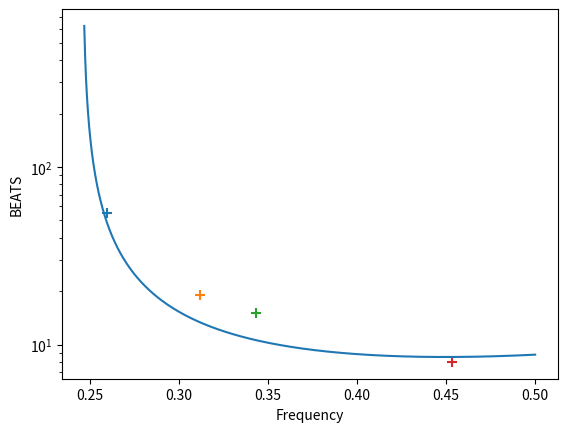

Reproduce this figure in Python.
import numpy as np
from scipy.optimize import root 
from matplotlib import pyplot as plt
#assume chorus and whistler have same k
#given whistler frequency w0 and a frequency dw
#we can elimnate k in the dispersion relations get beat frequency as an implcit function of frequency w0 
def codp(dw,w0,wm,wce,wpe):
    km = np.sqrt(wm**2 + wpe**2*wm/(wce-wm))
    return ((wce-wm)/(wce-(w0+dw))*km)**2 - w0**2 - wpe**2*w0/(wce-w0)

#assume chorus frequency is w1, whistler is w1  - dw
def codp2(dw,w1,wm,wce,wpe):
    km = np.sqrt(wm**2 + wpe**2*wm/(wce-wm))
    return ((wce-wm)/(wce-w1)*km)**2 - (w1-dw)**2 - wpe**2*(w1-dw)/(wce-(w1-dw))


def codp3(dw,w0,wm,wce,wpe):
    km = np.sqrt(wm**2 + wpe**2*wm/(wce-wm))
    kc = km*(wce-wm)/(wce-w0)
    vr = (w0-wce)/kc
    kw = np.sqrt((w0-dw)**2+wpe**2*(w0-dw)/(wce-w0+dw))
    return vr-(w0-dw-wce)/kw

def beat_w_c(freq,wm,wce,wpe):
    root_dw = root(codp3,0,(freq,wm,wce,wpe)).x[0]
    return freq/root_dw
 
wce0=2900
#wce = fce/fce0
wce = 3310/wce0
#wpe = ratio * wce
wpe = 100 * wce
wm = .246

beats = []
freqs= np.linspace(0.247,0.5,1000)
for freq in freqs:
    beats.append(beat_w_c(freq,wm,wce,wpe))


w_c = 1/(73e-3/55)/2900
w_d = 1/(21e-3/19)/2900
w_e = 1/(70*0.02/93/15)/2900
w_g = 1/(35*0.02/115/8)/2900


#w_c = 0.25
#w_d = 0.25
#w_e = 0.36
#w_g = 0.425
plt.semilogy(freqs,beats)
plt.scatter(w_c,55,s=50,marker='+')
plt.scatter(w_d,19,s=50,marker='+')
plt.scatter(w_e,15,s=50,marker='+')
plt.scatter(w_g,8,s=50,marker='+')
plt.ylabel('BEATS')
plt.xlabel('Frequency')
plt.show()
